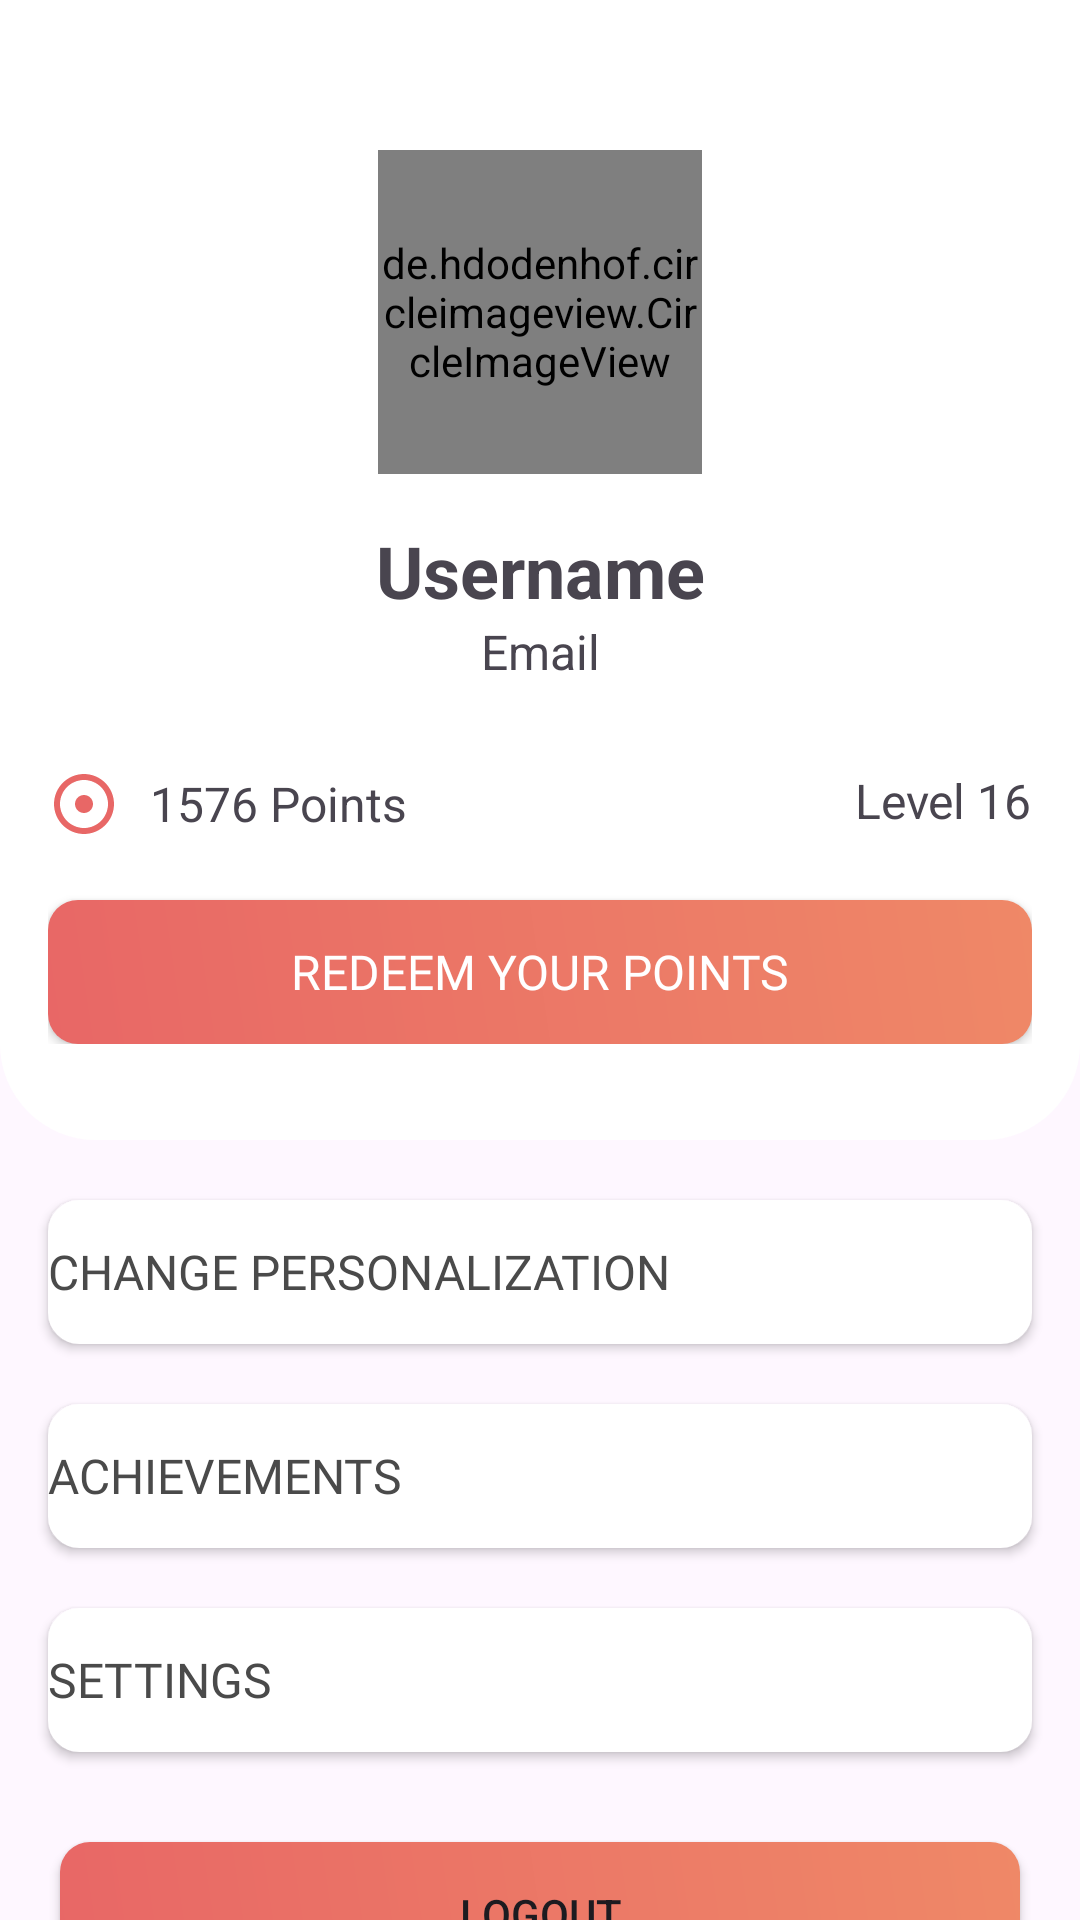

This screen was rendered from an Android layout file. Write that file and the resources it references.
<!-- AndroidManifest.xml: application theme Theme.Aktivio -->
<!-- res/layout/fragment_profile.xml -->
<?xml version="1.0" encoding="utf-8"?>
<androidx.constraintlayout.widget.ConstraintLayout xmlns:android="http://schemas.android.com/apk/res/android"
    xmlns:tools="http://schemas.android.com/tools"
    android:layout_width="match_parent"
    android:layout_height="match_parent"
    xmlns:app="http://schemas.android.com/apk/res-auto"
    tools:context=".modules.profile.ProfileFragment">

    <LinearLayout
        android:id="@+id/profile_container"
        android:layout_width="match_parent"
        android:layout_height="wrap_content"
        android:orientation="vertical"
        android:paddingTop="50dp"
        android:paddingHorizontal="16dp"
        android:paddingBottom="32dp"
        app:layout_constraintStart_toStartOf="parent"
        app:layout_constraintEnd_toEndOf="parent"
        app:layout_constraintTop_toTopOf="parent"
        android:background="@drawable/profile_container">

        <de.hdodenhof.circleimageview.CircleImageView
            android:id="@+id/profile_pict"
            android:layout_width="108dp"
            android:layout_height="108dp"
            android:layout_gravity="center"
            android:src="@drawable/default_profile"
            android:layout_marginBottom="16dp"
            />

        <TextView
            android:id="@+id/username"
            android:layout_width="match_parent"
            android:layout_height="wrap_content"
            android:text="@string/username"
            android:textSize="24sp"
            android:textAlignment="center"
            android:textStyle="bold"/>
        <TextView
            android:id="@+id/email"
            android:layout_width="match_parent"
            android:layout_height="wrap_content"
            android:text="@string/email"
            android:textAlignment="center"
            android:textSize="16sp"/>

        <RelativeLayout
            android:layout_width="match_parent"
            android:layout_height="wrap_content"
            android:layout_marginTop="28dp">
            <TextView
                android:id="@+id/points"
                android:layout_width="wrap_content"
                android:layout_height="wrap_content"
                app:drawableStartCompat="@drawable/outline_coin"
                app:drawableTint="@color/red500"
                android:drawablePadding="10dp"
                android:text="@string/points"
                android:gravity="center"
                android:layout_alignParentStart="true"
                android:textSize="16sp" />
            <TextView
                android:id="@+id/level"
                android:layout_width="wrap_content"
                android:layout_height="wrap_content"
                android:text="@string/level"
                android:layout_alignParentEnd="true"
                app:drawableTint="@color/red500"
                android:drawablePadding="10dp"
                android:gravity="center"
                android:textSize="16sp"
                app:drawableStartCompat="@drawable/baseline_star_border_24" />
        </RelativeLayout>
        <Button
            android:id="@+id/btn_redeem"
            style="@style/ButtonTextLight"
            android:layout_width="match_parent"
            android:layout_height="wrap_content"
            android:layout_marginTop="20dp"
            app:iconGravity="textStart"
            app:icon="@drawable/baseline_swap_horiz_24"
            android:background="@drawable/bg_button_primary"
            android:drawableTint="#FFF"
            android:paddingVertical="12dp"
            android:text="@string/btn_redeem"
            app:iconSize="24dp" />
    </LinearLayout>

    <Button
        android:id="@+id/btn_survey"
        android:background="@drawable/bg_button_inactive"
        android:layout_width="match_parent"
        android:layout_height="wrap_content"
        android:layout_marginTop="20dp"
        app:backgroundTint="@color/white"
        android:paddingVertical="12dp"
        android:text="@string/take_survey_again"
        android:textAlignment="textStart"
        app:icon="@drawable/outline_edit_note_24"
        android:textSize="16sp"
        app:iconTint="@color/text"
        app:iconPadding="11dp"
        android:textColor="@color/text"
        app:layout_constraintTop_toBottomOf="@+id/profile_container"
        android:layout_marginHorizontal="16dp"
        android:fontFamily="@font/poppins_medium"
        app:iconSize="28dp" />

    <Button
        android:id="@+id/btn_achievement"
        android:background="@drawable/bg_button_inactive"
        android:layout_width="match_parent"
        android:layout_height="wrap_content"
        android:layout_marginTop="20dp"
        app:backgroundTint="@color/white"
        android:paddingVertical="12dp"
        android:textAlignment="textStart"
        android:text="@string/achievements"
        app:icon="@drawable/outline_emoji_events_24"
        android:textSize="16sp"
        app:iconTint="@color/text"
        app:iconPadding="11dp"
        android:textColor="@color/text"
        app:layout_constraintTop_toBottomOf="@+id/btn_survey"
        android:layout_marginHorizontal="16dp"
        android:fontFamily="@font/poppins_medium"
        app:iconSize="28dp" />

    <Button
        android:id="@+id/btn_settings"
        android:background="@drawable/bg_button_inactive"
        android:layout_width="match_parent"
        android:layout_height="wrap_content"
        android:layout_marginTop="20dp"
        app:backgroundTint="@color/white"
        android:paddingVertical="12dp"
        android:text="@string/settings"
        android:fontFamily="@font/poppins_medium"
        android:textAlignment="textStart"
        app:icon="@drawable/outline_settings_24"
        app:iconTint="@color/text"
        android:textSize="16sp"
        app:iconPadding="11dp"
        android:textColor="@color/text"
        app:layout_constraintTop_toBottomOf="@+id/btn_achievement"
        android:layout_marginHorizontal="16dp"
        app:iconSize="28dp" />

    <Button
        android:id="@+id/btnLogout"
        android:layout_width="match_parent"
        android:layout_height="wrap_content"
        android:text="Logout"
        app:layout_constraintTop_toBottomOf="@id/btn_settings"
        app:layout_constraintStart_toStartOf="parent"
        app:layout_constraintEnd_toEndOf="parent"
        android:layout_marginTop="30dp"
        android:background="@drawable/bg_button_primary"
        android:paddingVertical="12dp"
        app:icon="@drawable/baseline_login_24"
        app:iconGravity="textStart"
        app:iconPadding="8dp"
        app:iconSize="20dp"
        android:layout_marginHorizontal="20dp"
        />




</androidx.constraintlayout.widget.ConstraintLayout>
<!-- resources referenced by this layout -->
<resources>
  <color name="red500">#FFE86766</color>
  <color name="text">#4A4A4A</color>
  <color name="white">#FFFFFFFF</color>
  <!-- drawable baseline_login_24 (drawable) -->
  <vector xmlns:android="http://schemas.android.com/apk/res/android" android:autoMirrored="true" android:height="24dp" android:tint="@color/red_500" android:viewportHeight="24" android:viewportWidth="24" android:width="24dp">
        
      <path android:fillColor="@color/red_500" android:pathData="M11,7L9.6,8.4l2.6,2.6H2v2h10.2l-2.6,2.6L11,17l5,-5L11,7zM20,19h-8v2h8c1.1,0 2,-0.9 2,-2V5c0,-1.1 -0.9,-2 -2,-2h-8v2h8V19z"/>
      
  </vector>
  <!-- drawable bg_button_inactive (drawable) -->
  <?xml version="1.0" encoding="utf-8"?>
  <shape xmlns:android="http://schemas.android.com/apk/res/android">
      <corners android:radius="10dp"/>
      <solid android:color="#FFF"/>
      <stroke android:width="1dp" android:color="@color/border" />
  </shape>
  <!-- drawable bg_button_primary (drawable) -->
  <?xml version="1.0" encoding="utf-8"?>
  <shape xmlns:android="http://schemas.android.com/apk/res/android"
      android:shape="rectangle">
      <gradient
          android:startColor="#E86766"
          android:endColor="#EF8867"
          android:angle="45"/>
      <corners android:radius="10dp"/>
  </shape>
  <!-- drawable outline_coin (drawable) -->
  <vector xmlns:android="http://schemas.android.com/apk/res/android" android:height="24dp" android:tint="#000000" android:viewportHeight="24" android:viewportWidth="24" android:width="24dp">
        
      <path android:fillColor="@android:color/white" android:pathData="M12,2C6.49,2 2,6.49 2,12s4.49,10 10,10s10,-4.49 10,-10S17.51,2 12,2zM12,20c-4.41,0 -8,-3.59 -8,-8s3.59,-8 8,-8s8,3.59 8,8S16.41,20 12,20zM15,12c0,1.66 -1.34,3 -3,3s-3,-1.34 -3,-3s1.34,-3 3,-3S15,10.34 15,12z"/>
      
  </vector>
  <!-- drawable outline_emoji_events_24 (drawable) -->
  <vector xmlns:android="http://schemas.android.com/apk/res/android" android:height="24dp" android:tint="#000000" android:viewportHeight="24" android:viewportWidth="24" android:width="24dp">
        
      <path android:fillColor="@android:color/white" android:pathData="M19,5h-2V3H7v2H5C3.9,5 3,5.9 3,7v1c0,2.55 1.92,4.63 4.39,4.94c0.63,1.5 1.98,2.63 3.61,2.96V19H7v2h10v-2h-4v-3.1c1.63,-0.33 2.98,-1.46 3.61,-2.96C19.08,12.63 21,10.55 21,8V7C21,5.9 20.1,5 19,5zM5,8V7h2v3.82C5.84,10.4 5,9.3 5,8zM12,14c-1.65,0 -3,-1.35 -3,-3V5h6v6C15,12.65 13.65,14 12,14zM19,8c0,1.3 -0.84,2.4 -2,2.82V7h2V8z"/>
      
  </vector>
  <!-- drawable profile_container (drawable) -->
  <?xml version="1.0" encoding="utf-8"?>
  <shape xmlns:android="http://schemas.android.com/apk/res/android">
      <corners
          android:topLeftRadius="0dip"
          android:topRightRadius="0dip"
          android:bottomLeftRadius="32dip"
          android:bottomRightRadius="32dip">
      </corners>
      <solid android:color="@color/white" />
  </shape>
  <string name="achievements">Achievements</string>
  <string name="btn_redeem">Redeem Your Points</string>
  <string name="email">Email</string>
  <string name="level">Level 16</string>
  <string name="points">1576 Points</string>
  <string name="settings">Settings</string>
  <string name="take_survey_again">Change Personalization</string>
  <string name="username">Username</string>
  <style name="ButtonTextLight">
          <item name="android:textSize">16sp</item>
          <item name="android:textColor">@color/white</item>
          <item name="android:fontFamily">@font/poppins_semibold</item>
      </style>
  <style name="Theme.Aktivio" parent="Base.Theme.Aktivio" />
  <color name="red_500">#e86766</color>
  <color name="border">#D6D6D6</color>
  <style name="Base.Theme.Aktivio" parent="Theme.Material3.DayNight.NoActionBar">
          <item name="colorPrimary">@color/red500</item>
          <item name="colorPrimaryVariant">@color/red500</item>
          <item name="colorOnPrimary">@android:color/white</item>
          <item name="progressBarStyle">@color/red500</item>
      </style>
</resources>
